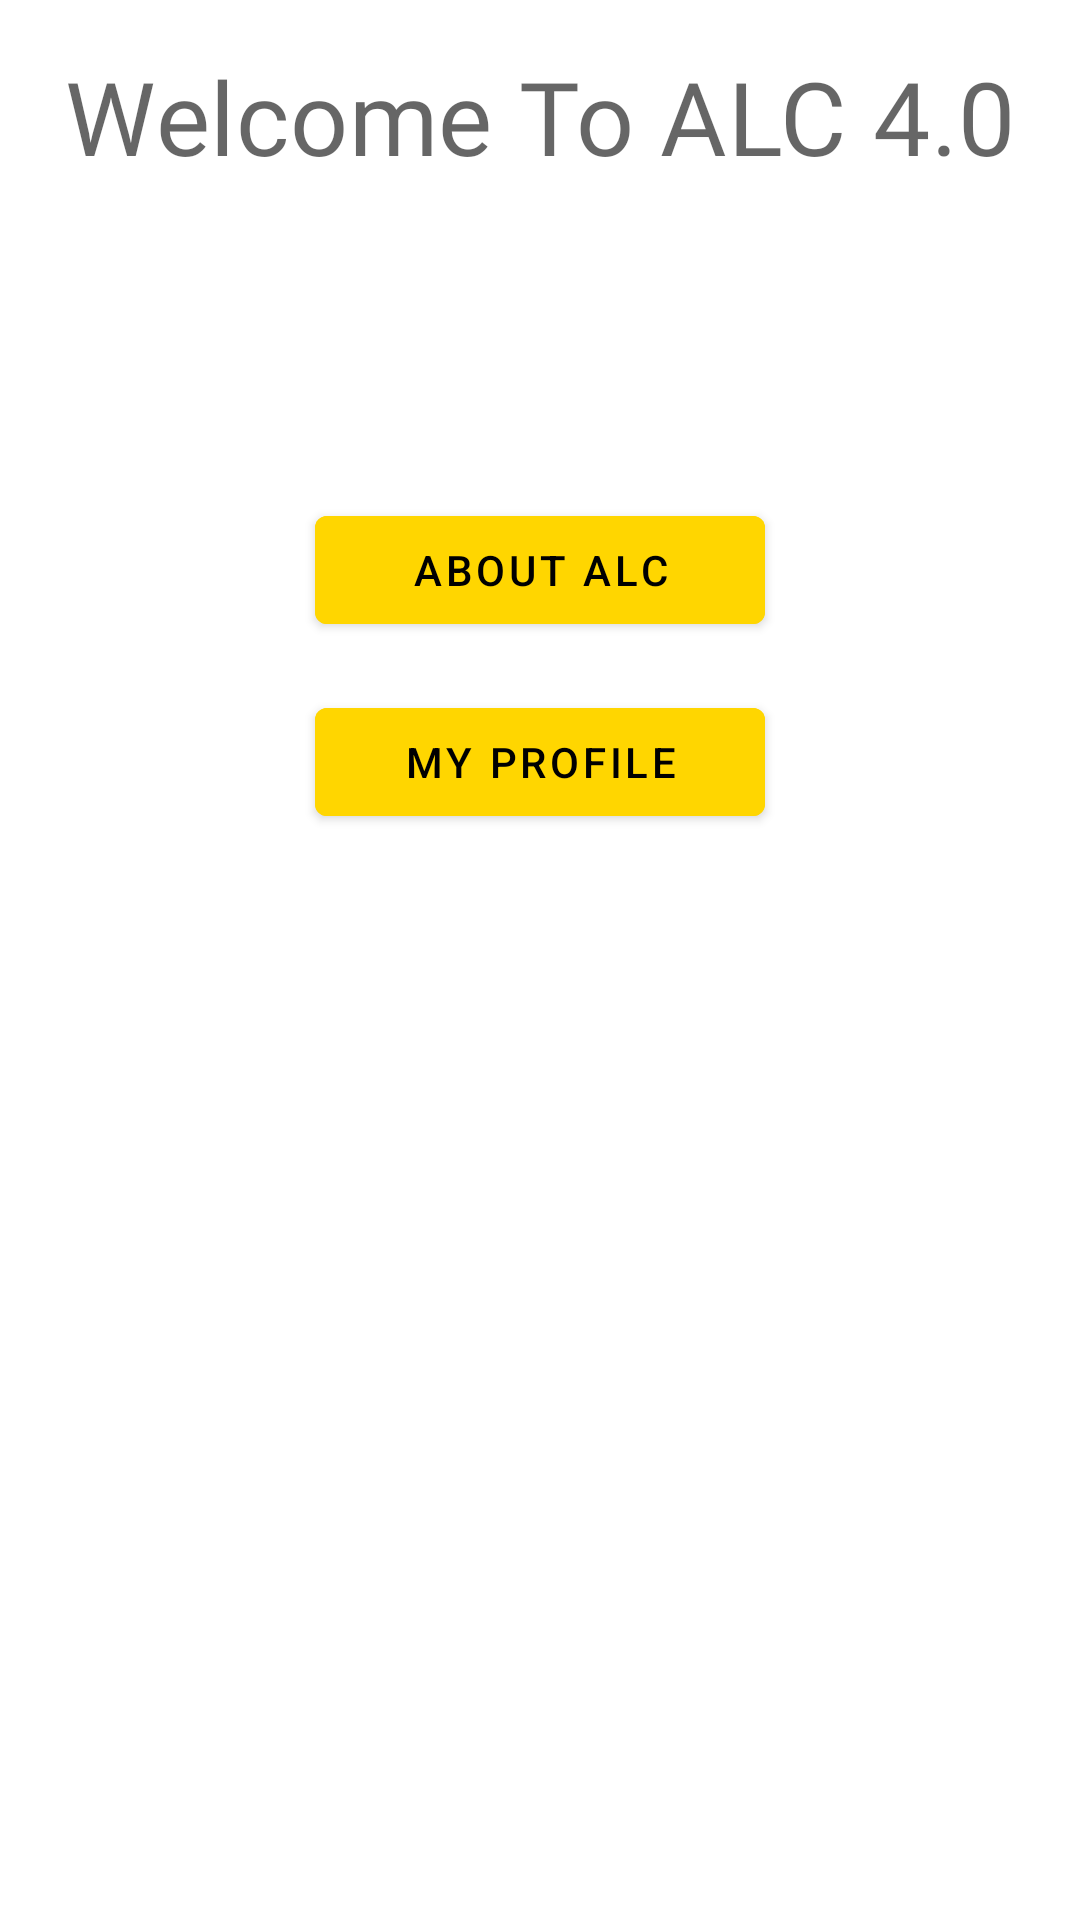

The Android layout XML behind this screen, and the referenced resources:
<!-- AndroidManifest.xml: application theme AppTheme -->
<!-- res/layout/fragment_home.xml -->
<?xml version="1.0" encoding="utf-8"?>
<androidx.constraintlayout.widget.ConstraintLayout
        xmlns:android="http://schemas.android.com/apk/res/android"
        xmlns:tools="http://schemas.android.com/tools"
        xmlns:app="http://schemas.android.com/apk/res-auto"
        android:layout_width="match_parent"
        android:layout_height="match_parent"
        tools:context=".ui.HomeFragment">

    <TextView
            android:id="@+id/welcome_title_text_view"
            android:layout_width="match_parent"
            android:layout_height="wrap_content"
            android:layout_margin="@dimen/default_margin"
            android:textAppearance="@style/TextAppearance.MaterialComponents.Headline4"
            android:textAlignment="center"
            android:text="@string/welcome_message"
            app:layout_constraintStart_toStartOf="parent"
            app:layout_constraintEnd_toEndOf="parent"
            app:layout_constraintTop_toTopOf="parent"
            android:fontFamily="@font/libre_franklin_medium"/>

    <androidx.constraintlayout.widget.Guideline
            android:id="@+id/guideline_middle"
            android:layout_width="match_parent"
            android:layout_height="wrap_content"
            android:orientation="horizontal"
            app:layout_constraintGuide_begin="150dp"/>

    <com.google.android.material.button.MaterialButton
            android:id="@+id/about_alc_button"
            android:layout_width="wrap_content"
            android:layout_height="wrap_content"
            app:layout_constraintEnd_toEndOf="parent"
            app:layout_constraintStart_toStartOf="parent"
            android:layout_marginTop="@dimen/default_margin"
            app:icon="@drawable/ic_info_outline"
            app:iconTint="?colorOnSecondary"
            app:iconPadding="@dimen/icon_padding_btn"
            android:minWidth="@dimen/min_button_width"
            style="@style/DefaultButtonStyle"
            android:text="@string/about_alc"
            app:layout_constraintTop_toBottomOf="@+id/guideline_middle"
            android:fontFamily="@font/libre_franklin"/>

    <com.google.android.material.button.MaterialButton
            android:id="@+id/my_profile_button"
            android:layout_width="wrap_content"
            android:layout_height="wrap_content"
            app:layout_constraintEnd_toEndOf="parent"
            android:minWidth="@dimen/min_button_width"
            app:layout_constraintStart_toStartOf="parent"
            android:layout_marginTop="@dimen/default_margin"
            style="@style/DefaultButtonStyle"
            app:iconPadding="@dimen/icon_padding_btn"
            app:icon="@drawable/ic_account"
            app:iconTint="?colorOnSecondary"
            android:text="@string/my_profile"
            app:layout_constraintTop_toBottomOf="@+id/about_alc_button"
            android:fontFamily="@font/libre_franklin"/>

</androidx.constraintlayout.widget.ConstraintLayout>
<!-- resources referenced by this layout -->
<resources>
  <dimen name="default_margin">16dp</dimen>
  <dimen name="icon_padding_btn">8dp</dimen>
  <dimen name="min_button_width">150dp</dimen>
  <string name="about_alc">About ALC</string>
  <string name="my_profile">My Profile</string>
  <string name="welcome_message">Welcome To ALC 4.0</string>
  <style name="DefaultButtonStyle" parent="TextAppearance.MaterialComponents.Button">
          <item name="android:backgroundTint">?colorSecondary</item>
          <item name="android:textColor">?colorOnSecondary</item>
      </style>
  <style name="AppTheme" parent="Theme.MaterialComponents.DayNight.DarkActionBar">
          
          <item name="colorPrimary">@color/color_primary</item>
          <item name="colorPrimaryVariant">@color/color_primary_variant</item>
          <item name="colorSecondary">@color/color_secondary</item>
          <item name="colorSecondaryVariant">@color/color_secondary_variant</item>
  
          <item name="android:colorBackground">@color/color_background</item>
          <item name="colorSurface">@color/color_surface</item>
          <item name="colorError">@color/color_error</item>
  
          <item name="colorOnPrimary">@color/color_on_primary</item>
          <item name="colorOnSecondary">@color/color_on_secondary</item>
          <item name="colorOnBackground">@color/color_on_background</item>
          <item name="colorOnSurface">@color/color_on_surface</item>
  
          
          <item name="colorPrimaryDark">?colorPrimaryVariant</item>
          <item name="colorAccent">?colorSecondary</item>
      </style>
  <color name="color_primary">#00acc1</color>
  <color name="color_primary_variant">#007c91</color>
  <color name="color_secondary">#ffd600</color>
  <color name="color_secondary_variant">#ffff52</color>
  <color name="color_background">#ffffff</color>
  <color name="color_surface">#ffffff</color>
  <color name="color_error">#ad1457</color>
  <color name="color_on_primary">#ffffff</color>
  <color name="color_on_secondary">#000000</color>
  <color name="color_on_background">#757575</color>
  <color name="color_on_surface">#000000</color>
</resources>
